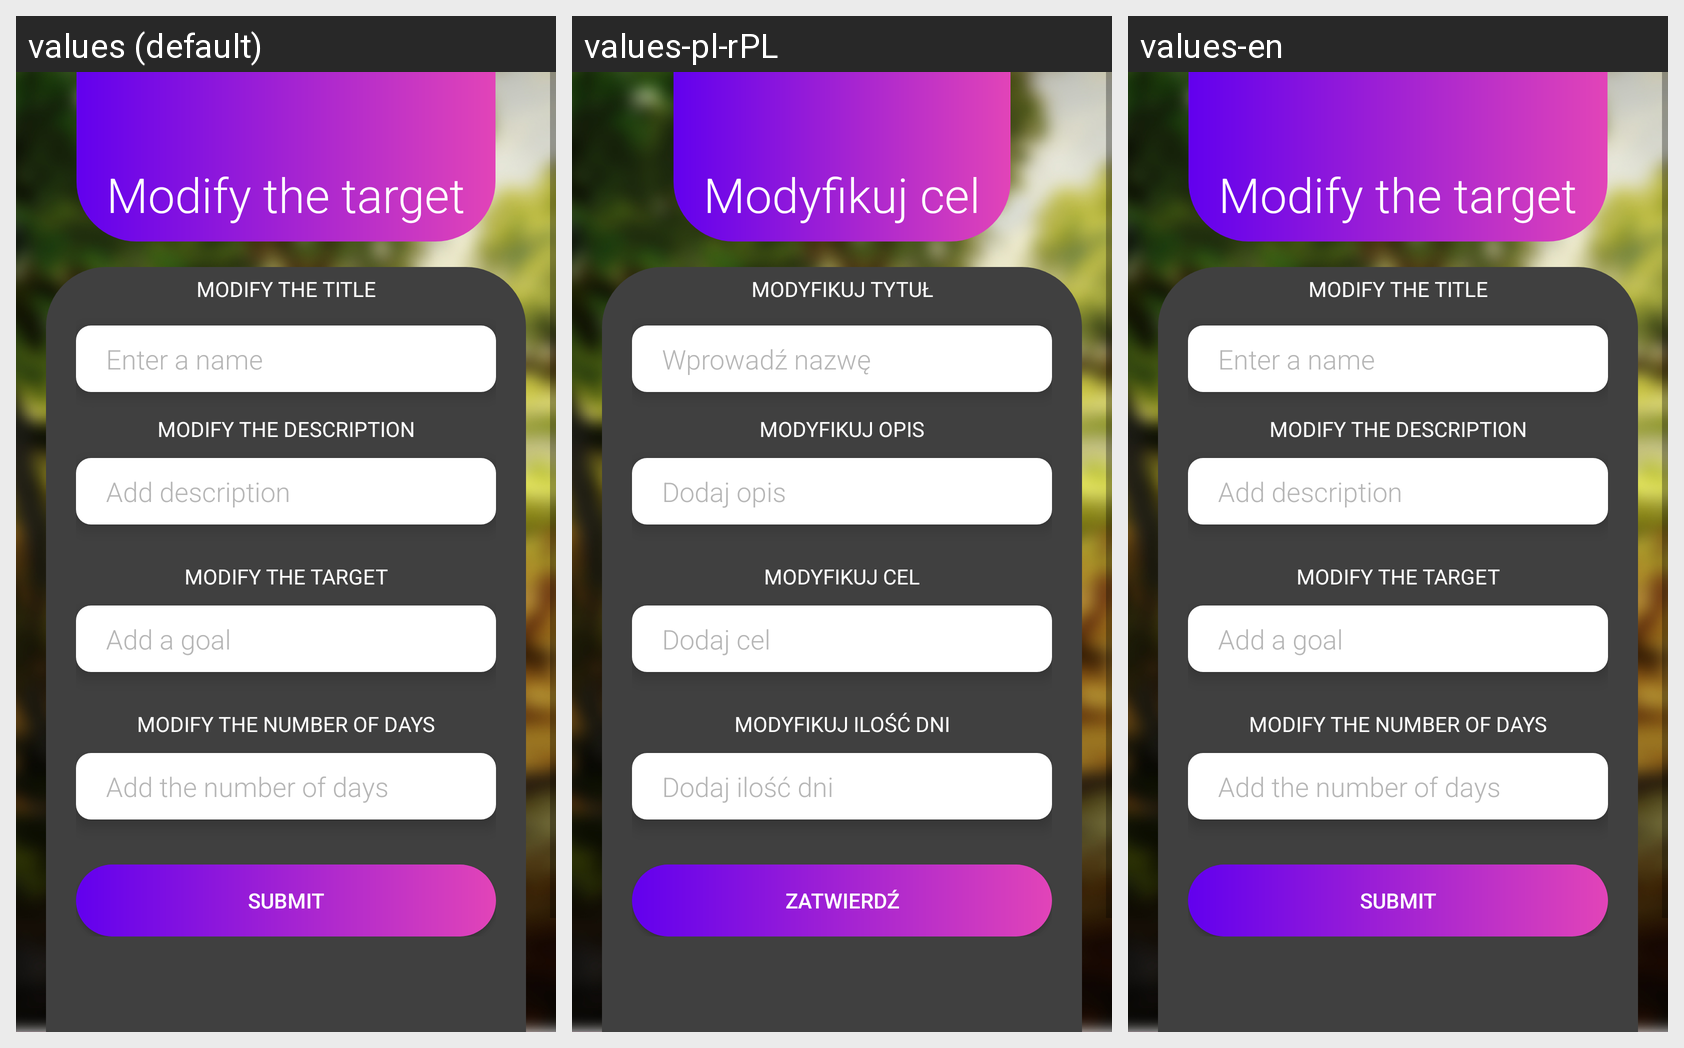

Locale-by-locale string values for the Android screen shown in this grid:
Android screen res/layout/fragment_edit_goals.xml rendered under 3 locales, left to right: values (default), values-pl-rPL, values-en. Device: Nexus 5 (rendered at 1080×1920; each locale shown at half size, 540×960, under a caption strip naming it); theme Theme.FlexGoals.
Strings drawn on this screen, with the default value and each locale's value (text and hints the layout hard-codes, and strings that could not be matched under every locale, appear in the picture but are not listed):

modify_goals_title
  values: Modify the title
  values-pl-rPL: Modyfikuj tytuł
  values-en: Modify the title

add_goals_name
  values: Enter a name
  values-pl-rPL: Wprowadź nazwę
  values-en: Enter a name

modify_goals_desc
  values: Modify the description
  values-pl-rPL: Modyfikuj opis
  values-en: Modify the description

add_goals_add_desc
  values: Add description
  values-pl-rPL: Dodaj opis
  values-en: Add description

modify_goals_goal
  values: Modify the target
  values-pl-rPL: Modyfikuj cel
  values-en: Modify the target

add_goals_add_goal
  values: Add a goal
  values-pl-rPL: Dodaj cel
  values-en: Add a goal

modify_goals_days
  values: Modify the number of days
  values-pl-rPL: Modyfikuj ilość dni
  values-en: Modify the number of days

add_goals_add_days
  values: Add the number of days
  values-pl-rPL: Dodaj ilość dni
  values-en: Add the number of days

add_goals_submit
  values: Submit
  values-pl-rPL: Zatwierdź
  values-en: Submit
